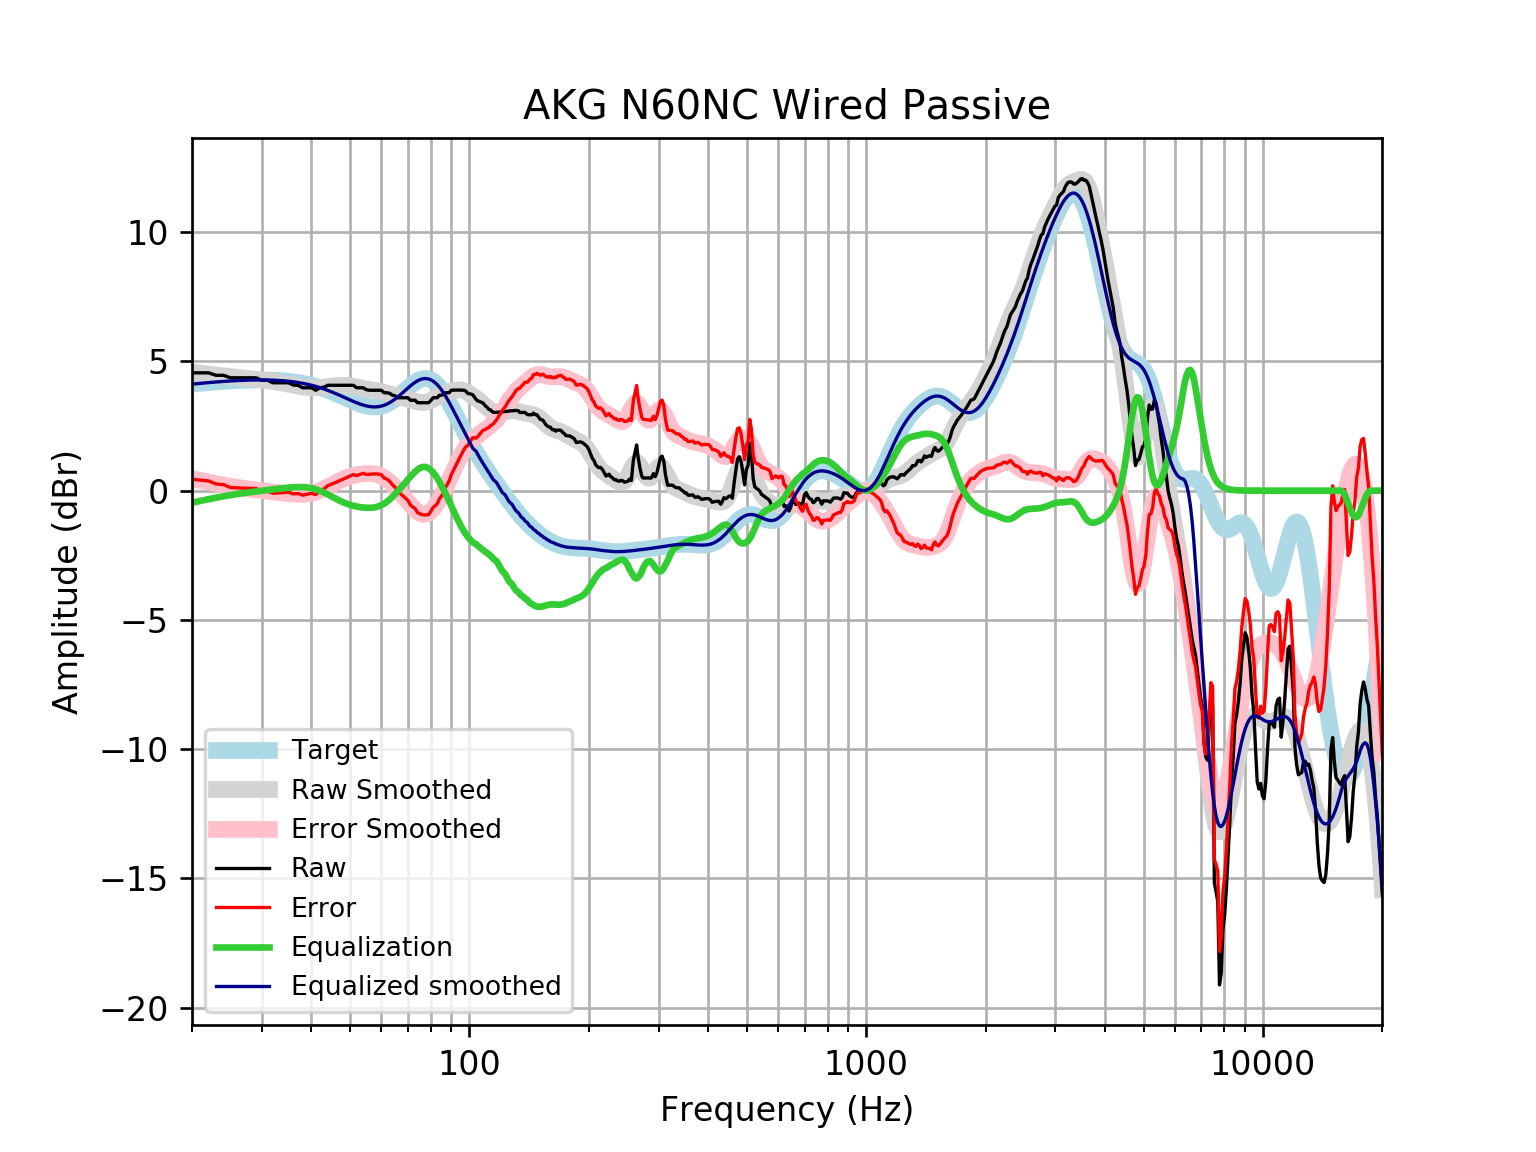

The file beside this chart, header and first rows:
frequency, raw, error, smoothed, error_smoothed, equalization, equalized_raw, equalized_smoothed, target
20, 4.56, 0.4389, 4.587, 0.4667, -0.4667, 4.093, 4.121, 4.121
21, 4.56, 0.4073, 4.548, 0.3958, -0.3958, 4.164, 4.152, 4.152
22, 4.56, 0.3791, 4.511, 0.3307, -0.3307, 4.229, 4.18, 4.18
23, 4.463, 0.2578, 4.477, 0.2714, -0.2714, 4.192, 4.205, 4.205
24, 4.463, 0.2364, 4.445, 0.2179, -0.2179, 4.245, 4.227, 4.227
25, 4.367, 0.122, 4.416, 0.1709, -0.1709, 4.196, 4.245, 4.245
26, 4.367, 0.1074, 4.389, 0.1296, -0.1296, 4.237, 4.259, 4.259
27, 4.367, 0.09616, 4.364, 0.09307, -0.09307, 4.274, 4.271, 4.271
28, 4.367, 0.08831, 4.339, 0.06038, -0.06038, 4.306, 4.279, 4.278
29, 4.367, 0.08388, 4.313, 0.03042, -0.03042, 4.336, 4.283, 4.283
30, 4.27, -0.01349, 4.286, 0.002441, -0.002441, 4.268, 4.284, 4.284
31, 4.27, -0.0109, 4.257, -0.0241, 0.0241, 4.294, 4.281, 4.281
32, 4.174, -0.1011, 4.226, -0.04945, 0.04945, 4.223, 4.275, 4.275
33, 4.174, -0.09113, 4.191, -0.07355, 0.07355, 4.247, 4.265, 4.265
34, 4.174, -0.0773, 4.155, -0.09593, 0.09593, 4.27, 4.251, 4.251
35, 4.174, -0.05948, 4.118, -0.1156, 0.1156, 4.289, 4.233, 4.233
36, 4.084, -0.1274, 4.08, -0.1308, 0.1308, 4.215, 4.211, 4.211
37, 4.077, -0.1078, 4.046, -0.1392, 0.1392, 4.217, 4.185, 4.185
38, 3.981, -0.1737, 4.016, -0.1379, 0.1379, 4.119, 4.154, 4.155
39, 3.981, -0.1387, 3.994, -0.1244, 0.1244, 4.105, 4.119, 4.12
40, 3.981, -0.0994, 3.983, -0.09657, 0.09657, 4.078, 4.079, 4.08
41, 3.885, -0.1521, 3.982, -0.05367, 0.05367, 3.938, 4.035, 4.037
42, 3.981, -0.007783, 3.991, 0.003362, -0.003362, 3.978, 3.987, 3.989
43, 4.002, 0.06543, 4.007, 0.07198, -0.07198, 3.93, 3.935, 3.937
44, 4.077, 0.1959, 4.028, 0.1483, -0.1483, 3.929, 3.88, 3.881
45, 4.077, 0.2544, 4.049, 0.2279, -0.2279, 3.849, 3.821, 3.823
46, 4.077, 0.3154, 4.067, 0.3063, -0.3063, 3.771, 3.76, 3.762
47, 4.077, 0.3779, 4.078, 0.3797, -0.3797, 3.698, 3.698, 3.7
48, 4.077, 0.4411, 4.08, 0.4452, -0.4452, 3.632, 3.635, 3.636
49, 4.077, 0.5039, 4.074, 0.5015, -0.5015, 3.576, 3.572, 3.574
50, 4.077, 0.5651, 4.06, 0.5481, -0.5481, 3.529, 3.512, 3.512
51, 4.077, 0.6235, 4.039, 0.5854, -0.5854, 3.492, 3.454, 3.454
52, 3.981, 0.5811, 4.015, 0.6145, -0.6145, 3.366, 3.4, 3.4
53, 3.981, 0.6297, 3.989, 0.6365, -0.6365, 3.344, 3.352, 3.351
54, 3.981, 0.6712, 3.963, 0.6521, -0.6521, 3.329, 3.311, 3.31
55, 3.905, 0.6287, 3.94, 0.6613, -0.6613, 3.244, 3.279, 3.276
56, 3.885, 0.632, 3.919, 0.6634, -0.6634, 3.221, 3.255, 3.253
57, 3.885, 0.6455, 3.899, 0.6567, -0.6567, 3.228, 3.242, 3.239
58, 3.885, 0.6478, 3.88, 0.6391, -0.6391, 3.245, 3.24, 3.237
59, 3.885, 0.6383, 3.859, 0.6084, -0.6084, 3.276, 3.25, 3.246
60, 3.885, 0.6168, 3.835, 0.5628, -0.5628, 3.322, 3.272, 3.268
61, 3.788, 0.487, 3.807, 0.5017, -0.5017, 3.286, 3.305, 3.301
62, 3.788, 0.442, 3.776, 0.4259, -0.4259, 3.362, 3.35, 3.346
63, 3.765, 0.3634, 3.743, 0.3371, -0.3371, 3.428, 3.406, 3.402
64, 3.692, 0.2242, 3.709, 0.2381, -0.2381, 3.454, 3.471, 3.468
65, 3.672, 0.1307, 3.677, 0.1321, -0.1321, 3.54, 3.545, 3.542
66, 3.595, -0.02681, 3.646, 0.02185, -0.02185, 3.573, 3.625, 3.622
67, 3.595, -0.1122, 3.619, -0.09054, 0.09054, 3.686, 3.709, 3.707
68, 3.595, -0.2002, 3.593, -0.2036, 0.2036, 3.799, 3.796, 3.796
69, 3.595, -0.2886, 3.568, -0.3164, 0.3164, 3.912, 3.884, 3.884
70, 3.595, -0.375, 3.542, -0.4278, 0.4278, 4.023, 3.97, 3.97
71, 3.499, -0.5536, 3.515, -0.5363, 0.5363, 4.035, 4.051, 4.053
72, 3.499, -0.6292, 3.487, -0.6391, 0.6391, 4.138, 4.126, 4.128
73, 3.499, -0.6961, 3.46, -0.7324, 0.7324, 4.231, 4.192, 4.195
74, 3.403, -0.8478, 3.436, -0.8118, 0.8118, 4.215, 4.248, 4.251
75, 3.403, -0.8928, 3.419, -0.8725, 0.8725, 4.275, 4.291, 4.295
76, 3.403, -0.9229, 3.411, -0.9102, 0.9102, 4.313, 4.321, 4.325
77, 3.403, -0.9383, 3.414, -0.9219, 0.9219, 4.324, 4.336, 4.341
78, 3.402, -0.938, 3.43, -0.9065, 0.9065, 4.309, 4.336, 4.34
79, 3.402, -0.9217, 3.456, -0.8643, 0.8643, 4.267, 4.32, 4.324
... 553 more rows
